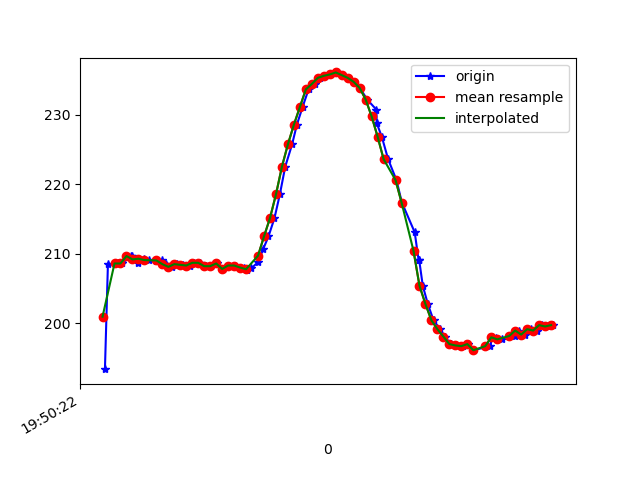

Data behind this chart, as committed beside it:
1617738622348, 434259054781721, 193.35938, -247.65625, -68.359375
1617738622358, 434259067905882, 208.5, -279.6, -74.22
1617738622392, 434259096168609, 208.6, -279.6, -74.51
1617738622404, 434259109445376, 208.6, -278.6, -73.93
1617738622436, 434259139783552, 209.7, -278.8, -73.93
1617738622440, 434259146193026, 209.7, -278.8, -73.93
1617738622457, 434259164933107, 208.7, -278.5, -73.83
1617738622479, 434259183978400, 209.3, -279.4, -73.34
1617738622496, 434259202932130, 209.1, -279, -73.93
1617738622520, 434259222252115, 209, -279, -73.93
1617738622538, 434259241297409, 209.1, -278.9, -73.54
1617738622551, 434259260373224, 208.5, -279, -73.34
1617738622571, 434259279418518, 208.1, -279.4, -73.63
1617738622590, 434259298402769, 208.5, -278.8, -73.34
1617738622608, 434259317417541, 208.4, -278.5, -72.75
1617738622633, 434259336493356, 208.3, -278.9, -74.02
1617738622646, 434259355538649, 208.7, -278.9, -73.54
1617738622666, 434259374614464, 208.7, -279.5, -73.54
1617738622687, 434259393659758, 208.2, -278.8, -73.63
1617738622704, 434259412705052, 208.2, -279, -72.85
1617738622724, 434259431780866, 208.6, -278.9, -73.54
1617738622742, 434259450795639, 207.8, -279.2, -73.34
1617738622761, 434259469871454, 208.3, -279.1, -73.83
1617738622783, 434259488886226, 208.3, -278.4, -73.93
1617738622813, 434259507962041, 208, -277.8, -73.34
1617738622824, 434259527220984, 207.6, -277.6, -72.27
1617738622838, 434259546571490, 207.9, -276.6, -73.24
1617738622860, 434259565555741, 208.8, -274.4, -73.14
1617738622877, 434259584662078, 210.6, -270.8, -72.46
1617738622895, 434259603646329, 212.5, -265.8, -71.48
1617738622915, 434259622826677, 215.1, -260.2, -69.63
1617738622933, 434259641902492, 218.6, -255.8, -66.6
1617738622951, 434259660947786, 222.6, -252.5, -64.55
1617738622974, 434259679932037, 225.8, -249.5, -60.35
1617738622990, 434259699129937, 228.6, -247, -56.84
1617738623009, 434259718297316, 231.2, -246.3, -54.3
1617738623029, 434259737373131, 233.7, -246.5, -52.64
1617738623050, 434259756448945, 234.5, -246.6, -50.88
1617738623068, 434259775463718, 235.4, -246.3, -49.32
1617738623085, 434259794539533, 235.6, -246, -48.14
1617738623104, 434259813584826, 235.8, -246.3, -49.12
1617738623125, 434259832538556, 236.1, -245.8, -50.0
1617738623142, 434259851522807, 235.7, -246.2, -50.29
1617738623161, 434259870568101, 235.4, -245.2, -50.0
1617738623180, 434259889643916, 234.8, -244.1, -51.56
1617738623201, 434259908628167, 233.9, -244.5, -51.76
1617738623225, 434259927673460, 232.2, -243.9, -52.93
1617738623256, 434259946810318, 230.8, -244, -54.69
1617738623257, 434259965855611, 228.8, -244.6, -57.32
1617738623274, 434259984473607, 226.9, -245.3, -59.38
1617738623295, 434260003885156, 223.6, -245.5, -62.11
1617738623323, 434260027142390, 220.6, -245.5, -64.26
1617738623341, 434260049331377, 217.4, -246.1, -66.5
1617738623384, 434260072863303, 213.1, -248.5, -69.34
1617738623397, 434260093129448, 209.1, -249.5, -69.63
1617738623399, 434260100759774, 209.1, -249.5, -69.63
1617738623411, 434260119744025, 205.4, -249.3, -71.19
1617738623428, 434260138758798, 202.7, -249.6, -71.39
1617738623447, 434260157834613, 200.4, -249.4, -71.88
1617738623469, 434260176849385, 199.1, -248.3, -71.19
1617738623485, 434260195894679, 198, -248.4, -70.02
... 17 more rows
